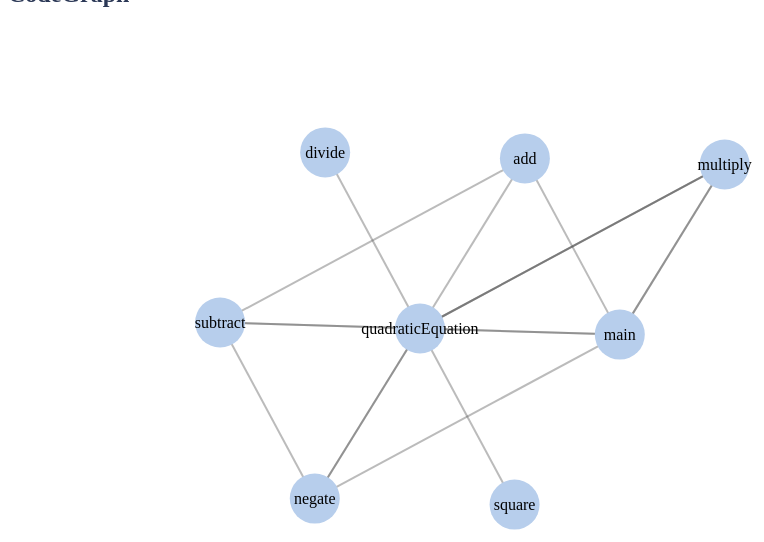
D3 v4 page, settled after 480 driven frames (8 s of simulated time); the page loaded 1 data file(s).


// ── js/functionGraph.js
/** Class implementing the graph view for functions. */
class FunctionGraph {

    constructor(data) {
        this.data = data.slice();
        this.nodes = [];
        this.links = [];
        this.graphSVG = d3.select("#graph");
        this.positions = [-1]; //stores number of positions for each level
        this.numLevels = 0;
        this.width = 900;
        this.height = 600;
        this.simulation = 0;
    }

    createGraph() {
        console.log(this.data);

        let len = this.data.length;
        let i = 0;
        for(i; i < len; i++) {
            this.nodes.push(new Node(this.data[i].key, this.data[i].value.functionCalls))
        }
        i=0;
        for(i; i < len; i++) {
            let j = 0;
            let numCalls = this.data[i].value.functionCalls.length;
            for(j; j < numCalls; j++) {
                let parentID = this.getNodeIndexOf(this.data[i].value.functionCalls[j].key);
                if(parentID !== -1) {
                    this.links.push(
                        {
                            "source": this.nodes[i],
                            "target": this.nodes[parentID]
                        }
                    );
                }
            }
        }

        console.log(this.nodes);
        console.log(this.links);

        this.simulation = d3.forceSimulation()
            .force("center", d3.forceCenter(this.width / 2, this.height / 2))
            .force("collide", d3.forceCollide(100))
            .force("link", d3.forceLink().distance(100));

        console.log(this.simulation);
    }

    drawGraph() {
        let nodeSize = 25;

        //links
        let nodeList = this.nodes;
        let linkList = this.links;

        var linksG = this.graphSVG.append("g")
            .attr("id", "linksG");


        console.log("I'm in here. ", this.links);
        var theLinks = linksG.selectAll('line.link')
            .data(this.links)
            .enter()
            .append("line")
            .attr("class", "link")
            .attr("stroke-width", 2);


        //nodes
        var nodeG = this.graphSVG.append("g")
            .attr("id", "nodesG");
        let nodes = nodeG.selectAll("circle")
            .data(this.nodes)
            .enter()
            .append("circle")
            .attr("r", nodeSize)
            .attr("cx", function (d) {
                return d.x;
            })
            .attr("cy", function (d) {
                return d.y;
            })
            .classed('node', true);

        //labels
        var labelsG = this.graphSVG.append("g")
            .attr("id", "labelsG");
        let labels = labelsG.selectAll("text")
            .data(this.nodes)
            .enter()
            .append('text')
            .attr("dy", ".35em")
            .attr("x", function(d) {
                return d.x;
            })
            .attr("y", function (d) {
                return d.y;
            })
            .attr("text-anchor", "middle")
            .text(function(d) { return d.name; })
            .style("fill", "black");

        console.log(this.simulation);


        this.simulation.nodes(nodeList);

        this.simulation.force("link")
            .links(linkList);

        this.simulation.on("tick", function () {
            theLinks
                .attr("x1", function (d) {
                    //console.log(d);
                    return d.source.x;
                })
                .attr("y1", function (d) {
                    return d.source.y;
                })
                .attr("x2", function (d) {
                    return d.target.x;
                })
                .attr("y2", function (d) {
                    return d.target.y;
                });

            nodes
                .attr("cx", function (d) {
                    return d.x;
                })
                .attr("cy", function (d) {
                    return d.y;
                });

            labels
                .attr("x", function(d) {
                    return d.x;
                })
                .attr("y", function (d) {
                    return d.y;
                })
        });


    }

    updateGraph(functionData) {
        this.drawGraph();
    }


    clearGraph() {
        this.simulation = 0;
        this.graphSVG.select("#nodesG").remove();
        this.graphSVG.select("#linksG").remove();
        this.graphSVG.select("#labelsG").remove();
        this.numLevels = 0;
        this.positions = [-1];
        this.nodes = [];
        this.links = [];
    }

    getNodeIndexOf(key) {
        let ind = 0;
        for(ind; ind < this.nodes.length; ind++){
            if(this.nodes[ind].name == key) {
                return ind;
            }
        }
        return -1;
    }

}

// ── js/node.js

class Node {
    constructor(nodeName,parentList) {
        this.name = nodeName;

        this.parents = parentList;
        this.parentNode = null;

        this.level=-1;
        this.position=-1;
        this.x;
        this.y;
    }

    setLevelandPosition(currLevel, positions) {
        //level
        this.level = currLevel;

        //positions
        this.position = positions[currLevel] + 1;
        positions[currLevel] = positions[currLevel] + 1;
    }

    setSpatialPosition(x, y) {
        this.x = x;
        this.y = y;
    }

}
// ── js/script.js

// Loads data and initializes views

d3.json('data/codeData.json',function(error,data){

    let funGraph = new FunctionGraph(data);
    let varGraph = new VariableGraph();
    let varTable = new VarTable(varGraph);

    let table = new Table(data, varGraph, varTable);

    table.updateTable();
    funGraph.createGraph();
    funGraph.updateGraph();
});


// ── js/table.js
/** table to list of functions */
class Table {
    
    constructor(data, varGraphObject, varTable) {

        this.varGraph = varGraphObject;

        this.tableElements = data.slice();

        this.varTable = varTable;

        this.codeData = data;
    }
    
    updateTable() {
        /*let svgWidth = 900 / 6;
        let barWidth = 100;
        let padding = 10;*/
        let graphUpdate = this.varGraph.updateGraph;
        let graphClear = this.varGraph.clearGraph;
        let graphID = this.varGraph;
        let varTable = this.varTable;

        let functionTable = d3.select("#functionTable").select("tbody");
        functionTable.selectAll(".dataRow").remove();
        let varGraph = this.varGraph;
        let rows = functionTable.selectAll(".dataRow")
            .data(this.tableElements);
        let newRows = rows.enter()
            .append("tr")
            .attr("class","dataRow")
            .classed(".dataRow",true)
            .on("click",function (d) {
                varTable.updateTable(d.value.variables)
                varGraph.updateGraph(d);
            });


        let th = newRows.selectAll("tr").data(function (d) {
            let data = {
                "type": "text",
                "value": d.key
            }
            return [data];
        })
        th.enter().append("th")
            .text(function (d) { return d.value; });

    };

}

// ── js/varGraph.js
//Class for varibale graphs
class VariableGraph {

    constructor() {
        this.nodes = [];
        this.links = [];
        this.graphSVG = d3.select("#graph");
        this.positions = [-1]; //stores number of positions for each level
        this.numLevels = 0;
        this.isSim = false;
        this.width = 900;
        this.height = 600;
        this.simulation = 0;
    }

    createGraph() { }

    drawGraph() {
        let nodeSize = 25;

        //links
        let nodeList = this.nodes;
        let linkList = this.links;
        let diagonal = this.diagonal;

        var linksG = this.graphSVG.append("g")
            .attr("id", "linksG");

        if(!this.isSim) {
            linksG.selectAll('path.link')
                .data(this.links)
                .enter()
                .append("path")
                .attr("class", "link")
                .attr("stroke-width", 2)
                .attr('d', function (d) {
                    let nd = {x: nodeList[d[0]].y, y: nodeList[d[0]].x};
                    let prt = {x: nodeList[d[1]].y, y: nodeList[d[1]].x};
                    return diagonal(nd, prt);
                });
        } else {
            var theLinks = linksG.selectAll('line.link')
                .data(this.links)
                .enter()
                .append("line")
                .attr("class", "link")
                .attr("stroke-width", 2);
        }

        //nodes
        var nodeG = this.graphSVG.append("g")
            .attr("id", "nodesG");
        let nodes = nodeG.selectAll("circle")
            .data(this.nodes)
            .enter()
            .append("circle")
            .attr("r", nodeSize)
            .attr("cx", function (d) {
                return d.x;
            })
            .attr("cy", function (d) {
                return d.y;
            })
            .classed('node', true);

        //labels
        var labelsG = this.graphSVG.append("g")
            .attr("id", "labelsG");
        let labels = labelsG.selectAll("text")
            .data(this.nodes)
            .enter()
            .append('text')
            .attr("dy", ".35em")
            .attr("x", function(d) {
                return d.x;
            })
            .attr("y", function (d) {
                return d.y;
            })
            .attr("text-anchor", "middle")
            .text(function(d) { return d.name; })
            .style("fill", "black");

        if(this.isSim) {
            this.simulation.nodes(nodeList);

            this.simulation.force("link")
                .links(linkList);

            this.simulation.on("tick", function () {
                theLinks
                    .attr("x1", function (d) {
                        return d.source.x;
                    })
                    .attr("y1", function (d) {
                        return d.source.y;
                    })
                    .attr("x2", function (d) {
                        return d.target.x;
                    })
                    .attr("y2", function (d) {
                        return d.target.y;
                    });

                nodes
                    .attr("cx", function (d) {
                        return d.x;
                    })
                    .attr("cy", function (d) {
                        return d.y;
                    });

                labels
                    .attr("x", function(d) {
                        return d.x;
                    })
                    .attr("y", function (d) {
                        return d.y;
                    })
            });
        }

    }

    updateGraph(functionData) {
        this.clearGraph();
        this.buildGraph(functionData);
        this.drawGraph();
    }


    clearGraph() {
        this.isSim = false;
        this.simulation = 0;
        this.graphSVG.select("#nodesG").remove();
        this.graphSVG.select("#linksG").remove();
        this.graphSVG.select("#labelsG").remove();
        this.numLevels = 0;
        this.positions = [-1];
        this.nodes = [];
        this.links = [];
    }

    buildGraph(array) {
        let retVal = array.value.returnVariable;

        //if there a return var - organize by return var
        if (retVal !== "0") {
            let index = this.getIndexOf(array.value.variables, retVal);
            let parentArray = array.value.variables[index].value.parentVars;
            this.nodes.push(new Node(retVal,parentArray));
            let child = 0;
            let currLevel = 0;
            this.nodes[child].setLevelandPosition(currLevel, this.positions);

            //for each parent, do this again, until the parents are the arguements.
            this.assignPositions(array.value.variables, child, currLevel);

            this.setSpatialPositions();

        } else {
            //Do a sim
            this.isSim = true;
            this.constructNodesAndLinks(array.value.variables);

            this.simulation = d3.forceSimulation()
                .force("center", d3.forceCenter(this.width / 2, this.height / 2))
                .force("collide", d3.forceCollide(100))
                .force("link", d3.forceLink().distance(100));

        }

    }

    highlight(data) {
        let nodes = this.graphSVG.selectAll("circle")
            .classed('highlighted', function (d) {
                    if(d.name == data.key) {
                        return true;
                    } else {
                        return false;
                    }
                });

            console.log(nodes);
    }

    constructNodesAndLinks(array) {
        let len = array.length;

        let i = 0;
        for(i; i < len; i++) {
            this.nodes.push(new Node(array[i].key,array[i].value.parentVars));
        }

        i = 0;
        for(i; i < len; i++) {
            let j = 0;
            let numLinks = array[i].value.parentVars.length;
            for(j; j < numLinks; j++ ) {
                let parent = array[i].value.parentVars[j];
                let parentID = this.getIndexOf(array, parent);
                if(parentID !== -1) {
                    this.links.push(
                        {
                            "source": this.nodes[i],
                            "target": this.nodes[parentID]
                        }
                    );
                }
            }
        }
    }

    setSpatialPositions() {
        let padding = 100;

        let len = this.nodes.length;
        let i = 0;
        for (i; i < len; i++) {
            let x = this.nodes[i].level * padding + 50;
            let y = this.nodes[i].position * padding + 50;
            this.nodes[i].setSpatialPosition(x, y);
        }
    }

    assignPositions(array, rootID, currLevel) {
        //for each parent
        let i = 0;
        currLevel = currLevel + 1;
        if(currLevel > this.numLevels) {
            this.numLevels = currLevel;
            this.positions.push(-1);
        }

        for(i; i < this.nodes[rootID].parents.length; i++) {
            let parent = this.nodes[rootID].parents[i];
            let parentID = this.getIndexOf(array, parent);

            //add to nodes (even if it's already been added
            let grandParents = array[parentID].value.parentVars;
            let nodeID = this.nodes.length
            this.nodes.push(new Node(parent,grandParents));

            //add [child, parent] to links
            this.links.push([rootID, nodeID]);

            //assign level and position
            this.nodes[nodeID].setLevelandPosition(currLevel, this.positions);

            //call assignPositions with parent as root
            if(grandParents.length > 0) {
                this.assignPositions(array, nodeID, currLevel);
            }
        }

    }

    getIndexOf(array, key) {
        let i = 0;
        for(i; i< array.length; i++){
            if(array[i].key === key) {
                return i;
            }
        }
        return -1;
    }

    diagonal(s, d) {
        let path = "M " + s.y + " " + s.x ;
        path = path + " C " + (s.y + d.y) / 2 + " " + s.x;
        path = path + ", " + (s.y + d.y) / 2 + " " + d.x + ", " + d.y + " " + d.x;
        return path;
    };
}

// ── js/varTable.js
/** Class implementing the variable list as a table. */
class VarTable {

    constructor(graphObject) {

        //Maintain reference to the graph Object;
        this.graph = graphObject;

    }

    //Updates list of variables based on function
    updateTable(functionData) {
        let svgWidth = 900 / 6;
        let barWidth = 100;
        let padding = 10;

        //Create table rows
        let varTable = d3.select("#variableTable").select("tbody");
        varTable.selectAll(".dataRow").remove();
        let graph = this.graph;
        let rows = varTable.selectAll(".dataRow")
            .data(functionData);
        let newRows = rows.enter()
            .append("tr")
            .attr("class","dataRow")
            .classed(".dataRow",true)
            .on("click",function (d) {
                graph.highlight(d);
            });


        let th = newRows.selectAll("tr").data(function (d) {
            let data = {
                "type": "text",
                "value": d.key
            }
            return [data];
        })
        th.enter().append("th")
            .text(function (d) { return d.value; });

    };

}


### data: data/codeData.json
[
 {
  "key": "main",
  "value": {
   "arguements": [],
   "returnVariable": "0",
   "functionCalls": [
    "{... 4 keys}",
    "{... 4 keys}",
    "{... 4 keys}",
    "{... 4 keys}",
    "{... 4 keys}",
    "{... 4 keys}"
   ],
   "conditionals": [],
   "arguementsChanged": [],
   "variables": [
    "{... 2 keys}",
    "{... 2 keys}",
    "{... 2 keys}",
    "{... 2 keys}",
    "{... 2 keys}",
    "{... 2 keys}",
    "{... 2 keys}",
    "{... 2 keys}"
   ]
  }
 },
 {
  "key": "quadraticEquation",
  "value": {
   "arguements": [
    "a",
    "b",
    "c",
    "neg"
   ],
   "returnVariable": "x",
   "functionCalls": [
    "{... 4 keys}",
    "{... 4 keys}",
    "{... 4 keys}",
    "{... 4 keys}",
    "{... 4 keys}",
    "{... 4 keys}",
    "{... 4 keys}",
    "{... 4 keys}",
    "... 4 more items"
   ],
   "conditionals": [
    "{... 6 keys}",
    "{... 6 keys}"
   ],
   "arguementsChanged": [],
   "variables": [
    "{... 2 keys}",
    "{... 2 keys}",
    "{... 2 keys}",
    "{... 2 keys}",
    "{... 2 keys}",
    "{... 2 keys}",
    "{... 2 keys}",
    "{... 2 keys}",
    "... 2 more items"
   ]
  }
 },
 {
  "key": "add",
  "value": {
   "arguements": [
    "u",
    "v"
   ],
   "returnVariable": "ans",
   "functionCalls": [],
   "conditionals": [],
   "arguementsChanged": [],
   "variables": [
    "{... 2 keys}",
    "{... 2 keys}",
    "{... 2 keys}"
   ]
  }
 },
 {
  "key": "square",
  "value": {
   "arguements": [
    "n"
   ],
   "returnVariable": "retVal",
   "functionCalls": [],
   "conditionals": [],
   "arguementsChanged": [],
   "variables": [
    "{... 2 keys}",
    "{... 2 keys}"
   ]
  }
 },
 {
  "key": "subtract",
  "value": {
   "arguements": [
    "x1",
    "x2"
   ],
   "returnVariable": "y",
   "functionCalls": [
    "{... 4 keys}",
    "{... 4 keys}"
   ],
   "conditionals": [],
   "arguementsChanged": [],
   "variables": [
    "{... 2 keys}",
    "{... 2 keys}",
    "{... 2 keys}",
    "{... 2 keys}"
   ]
  }
 },
 {
  "key": "multiply",
  "value": {
   "arguements": [
    "x",
    "y"
   ],
   "returnVariable": "val",
   "functionCalls": [],
   "conditionals": [],
   "arguementsChanged": [],
   "variables": [
    "{... 2 keys}",
    "{... 2 keys}",
    "{... 2 keys}"
   ]
  }
 },
 {
  "key": "negate",
  "value": {
   "arguements": [
    "a"
   ],
   "returnVariable": "num",
   "functionCalls": [],
   "conditionals": [],
   "arguementsChanged": [],
   "variables": [
    "{... 2 keys}",
    "{... 2 keys}"
   ]
  }
 },
 {
  "key": "divide",
  "value": {
   "arguements": [
    "num",
    "den"
   ],
   "returnVariable": "ans",
   "functionCalls": [],
   "conditionals": [],
   "arguementsChanged": [],
   "variables": [
    "{... 2 keys}",
    "{... 2 keys}",
    "{... 2 keys}"
   ]
  }
 }
]